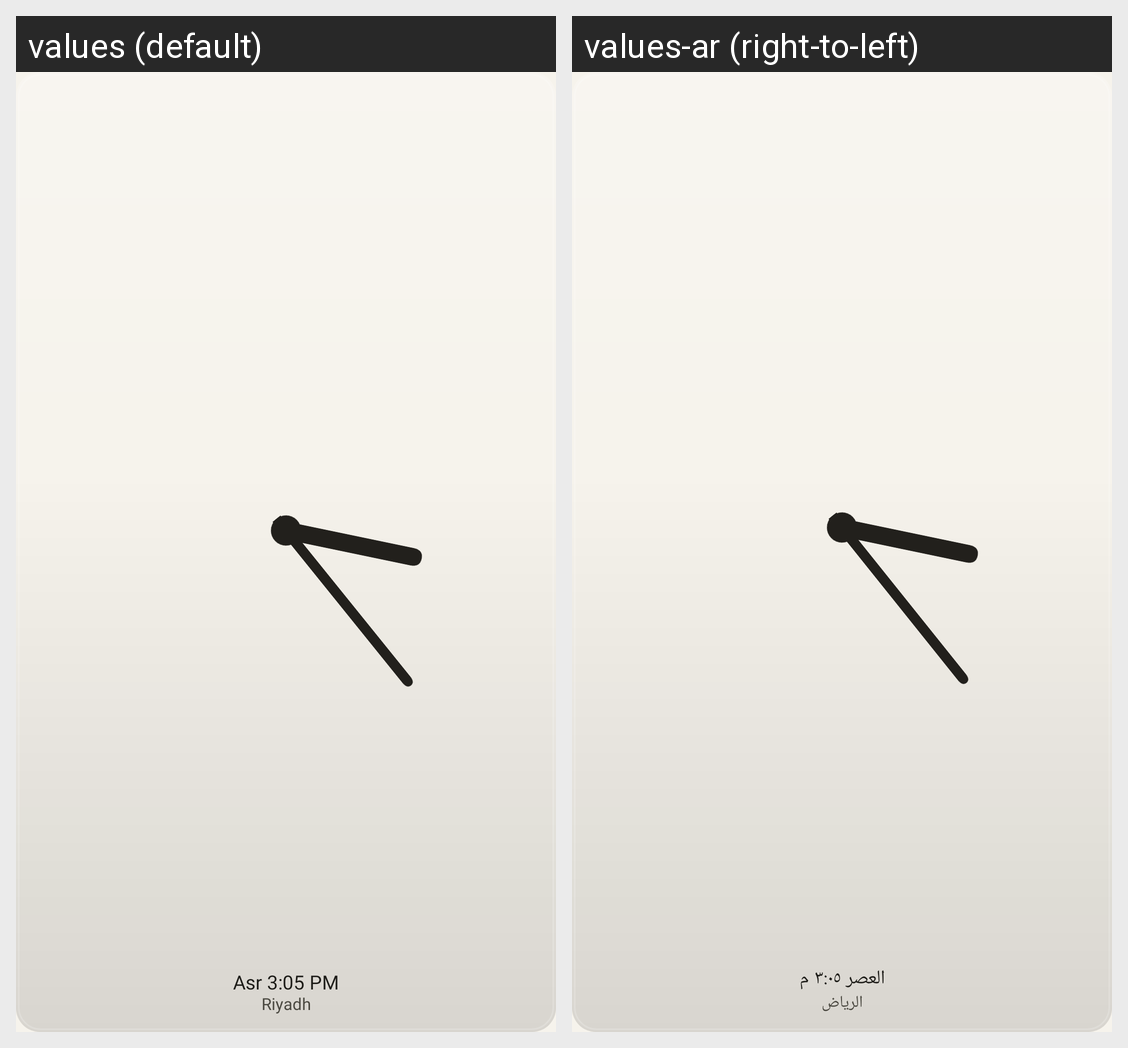

For this localized Android screen grid, give each drawn string resource with its value in every locale shown.
Android screen res/layout/w_analog_dark.xml rendered under 2 locales, left to right: values (default), values-ar (right-to-left). Device: Nexus 5 (rendered at 1080×1920; each locale shown at half size, 540×960, under a caption strip naming it); theme Theme.Sakina.
Strings drawn on this screen, with the default value and each locale's value (text and hints the layout hard-codes, and strings that could not be matched under every locale, appear in the picture but are not listed):

w_sample_name_time
  values: Asr 3:05 PM
  values-ar: العصر ٣:٠٥ م

w_sample_place
  values: Riyadh
  values-ar: الرياض
